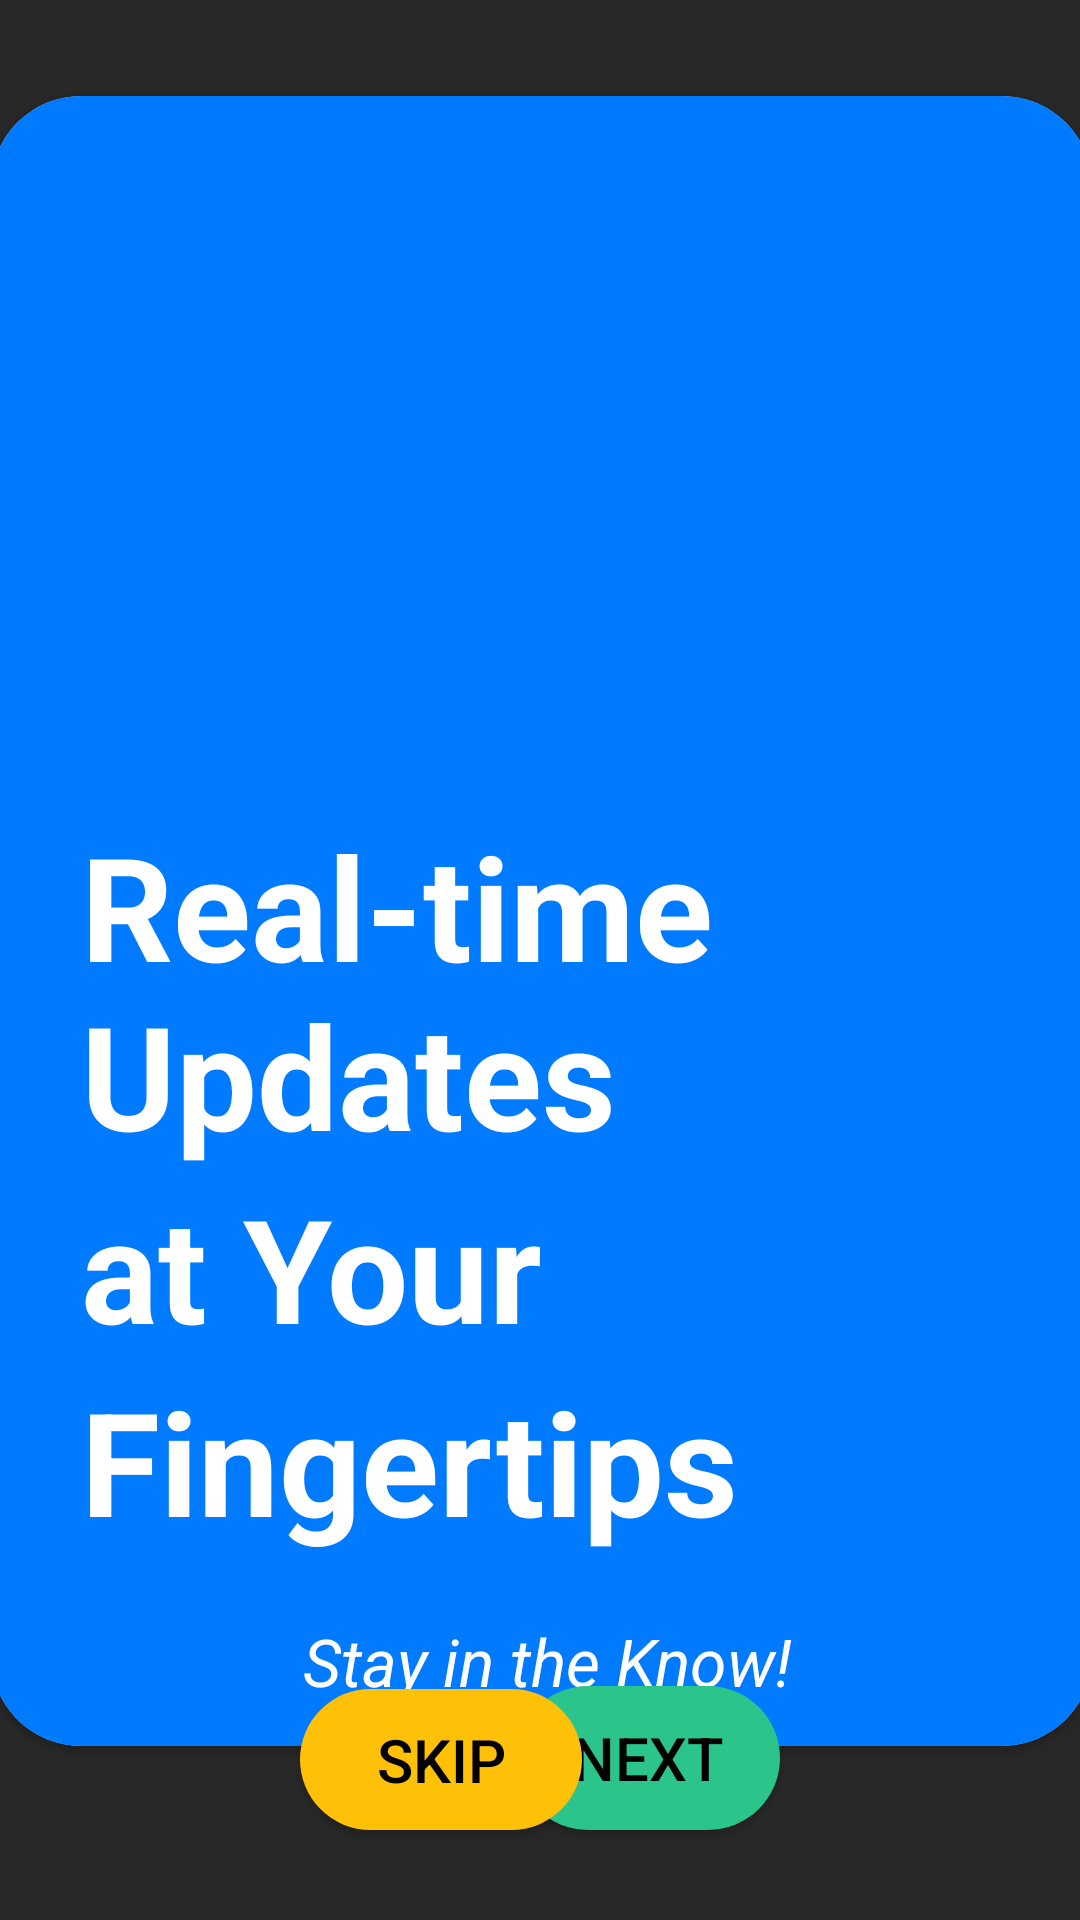

Write the Android layout XML for this screen, with the resource values it uses.
<!-- AndroidManifest.xml: application theme Theme.MiniProjectMAD1 -->
<!-- res/layout/fragment_wizard3.xml -->
<?xml version="1.0" encoding="utf-8"?>
<FrameLayout xmlns:android="http://schemas.android.com/apk/res/android"
    xmlns:app="http://schemas.android.com/apk/res-auto"
    xmlns:tools="http://schemas.android.com/tools"
    android:layout_width="match_parent"
    android:layout_height="match_parent"
    tools:context=".AboutApp.WizardFragment3">

    
    <androidx.constraintlayout.widget.ConstraintLayout
        android:layout_width="match_parent"
        android:layout_height="match_parent"
        android:background="#292829">

        <androidx.cardview.widget.CardView
            android:layout_width="367dp"
            android:layout_height="550dp"
            android:layout_marginStart="20dp"
            android:layout_marginTop="32dp"
            android:layout_marginEnd="20dp"
            android:layout_marginBottom="50dp"
            app:cardCornerRadius="30dp"
            app:layout_constraintBottom_toTopOf="@+id/btnNext3"
            app:layout_constraintEnd_toEndOf="parent"
            app:layout_constraintStart_toStartOf="parent"
            app:layout_constraintTop_toTopOf="parent"
            app:layout_constraintVertical_bias="0.0" >

            <androidx.constraintlayout.widget.ConstraintLayout
                android:layout_width="match_parent"
                android:layout_height="match_parent"
                android:background="#007BFF">

                <ImageView
                    android:id="@+id/imageView7"
                    android:layout_width="240dp"
                    android:layout_height="194dp"
                    android:layout_marginTop="20dp"
                    android:src="@drawable/tracking11"
                    app:layout_constraintEnd_toEndOf="parent"
                    app:layout_constraintStart_toStartOf="parent"
                    app:layout_constraintTop_toTopOf="parent" />

                <TextView
                    android:id="@+id/textView15"
                    android:layout_width="291dp"
                    android:layout_height="27dp"
                    android:layout_marginEnd="36dp"
                    android:layout_marginBottom="16dp"
                    android:text="Stay in the Know!"
                    android:textAlignment="center"
                    android:textColor="#ffffff"
                    android:textSize="22dp"
                    android:textStyle="italic"
                    app:layout_constraintBottom_toBottomOf="parent"
                    app:layout_constraintEnd_toEndOf="parent" />

                <TextView
                    android:id="@+id/textView16"
                    android:layout_width="wrap_content"
                    android:layout_height="wrap_content"
                    android:layout_marginStart="30dp"
                    android:layout_marginBottom="20dp"
                    android:text="Fingertips"
                    android:textColor="#ffffff"
                    android:textSize="48sp"
                    android:textStyle="bold"
                    app:layout_constraintBottom_toTopOf="@+id/textView15"
                    app:layout_constraintStart_toStartOf="parent" />

                <TextView
                    android:id="@+id/textView14"
                    android:layout_width="wrap_content"
                    android:layout_height="wrap_content"
                    android:layout_marginStart="30dp"
                    android:text="Real-time Updates"
                    android:textColor="#ffffff"
                    android:textSize="48sp"
                    android:textStyle="bold"
                    app:layout_constraintBottom_toTopOf="@+id/textView17"
                    app:layout_constraintStart_toStartOf="parent" />

                <TextView
                    android:id="@+id/textView17"
                    android:layout_width="wrap_content"
                    android:layout_height="wrap_content"
                    android:layout_marginStart="30dp"
                    android:text="at Your "
                    android:textColor="#ffffff"
                    android:textSize="48sp"
                    android:textStyle="bold"
                    app:layout_constraintBottom_toTopOf="@+id/textView16"
                    app:layout_constraintStart_toStartOf="parent" />
            </androidx.constraintlayout.widget.ConstraintLayout>
        </androidx.cardview.widget.CardView>

        <Button
            android:id="@+id/btnNext3"
            android:layout_width="wrap_content"
            android:layout_height="wrap_content"
            android:layout_marginEnd="100dp"
            android:layout_marginBottom="30dp"
            android:background="@drawable/buttonradius"
            android:text="NEXT"
            android:textColor="#000000"
            android:textSize="20dp"
            app:layout_constraintBottom_toBottomOf="parent"
            app:layout_constraintEnd_toEndOf="parent" />

        <Button
            android:id="@+id/btnSkip3"
            android:layout_width="94dp"
            android:layout_height="47dp"
            android:layout_marginStart="100dp"
            android:layout_marginBottom="30dp"
            android:background="@drawable/buttonradius"
            android:backgroundTint="#FFC107"
            android:text="SKIP"
            android:textColor="#000000"
            android:textSize="20dp"
            app:layout_constraintBottom_toBottomOf="parent"
            app:layout_constraintStart_toStartOf="parent" />

    </androidx.constraintlayout.widget.ConstraintLayout>

</FrameLayout>
<!-- resources referenced by this layout -->
<resources>
  <!-- drawable buttonradius (drawable) -->
  <?xml version="1.0" encoding="utf-8"?>
  <shape xmlns:android="http://schemas.android.com/apk/res/android">
  <solid android:color="#2BC48A" />
      <corners android:radius="30dp" />
  </shape>
  <style name="Theme.MiniProjectMAD1" parent="Base.Theme.MiniProjectMAD1" />
  <style name="Base.Theme.MiniProjectMAD1" parent="Theme.AppCompat.DayNight.NoActionBar">
          
          
      </style>
</resources>
